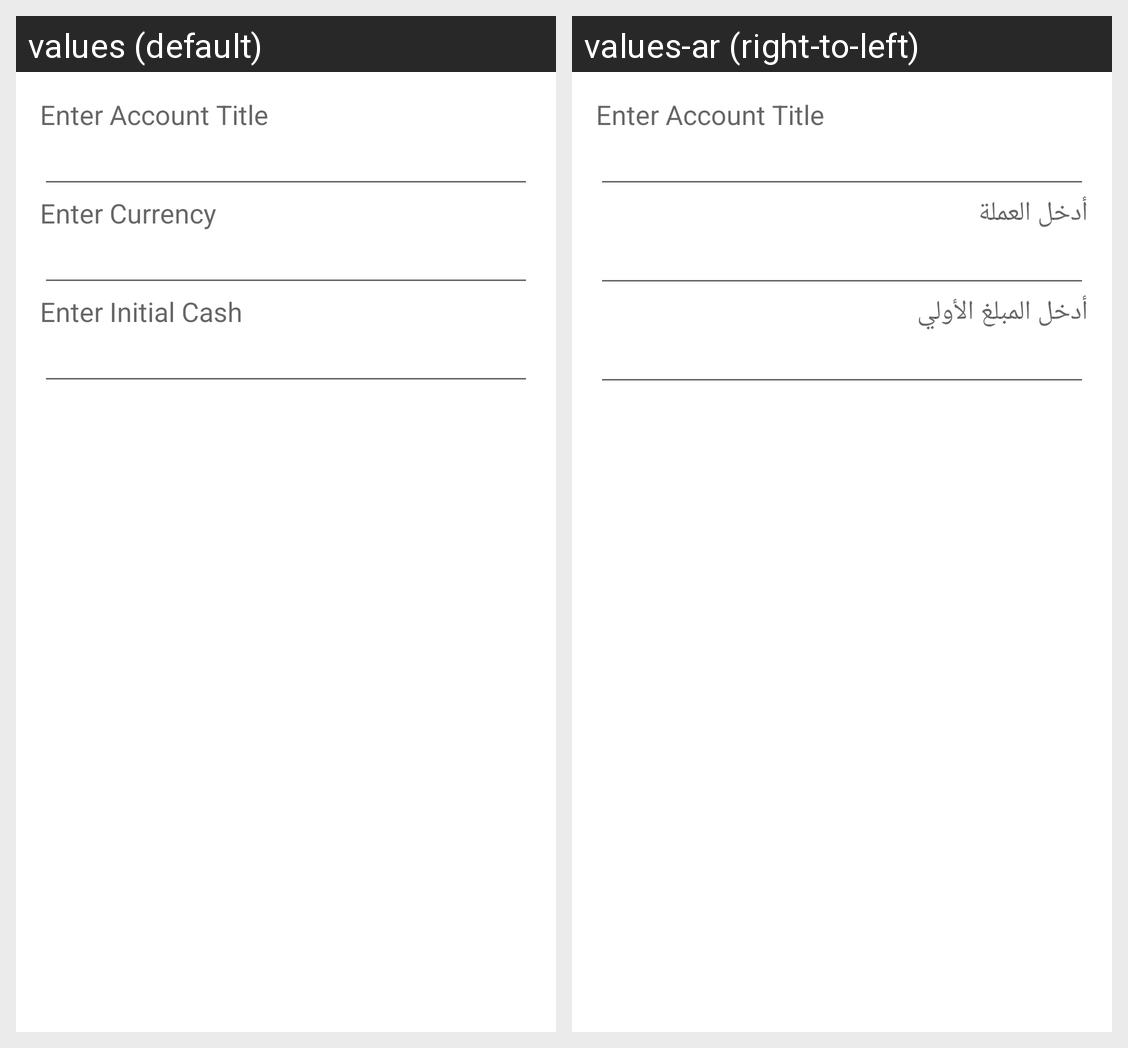

Locale-by-locale string values for the Android screen shown in this grid:
Android screen res/layout/dialog_create_account.xml rendered under 2 locales, left to right: values (default), values-ar (right-to-left). Device: Nexus 5 (rendered at 1080×1920; each locale shown at half size, 540×960, under a caption strip naming it); theme Theme.Accountent.
Strings drawn on this screen, with the default value and each locale's value (text and hints the layout hard-codes, and strings that could not be matched under every locale, appear in the picture but are not listed):

enter_currency
  values: Enter Currency
  values-ar: أدخل العملة

enter_initial_cash
  values: Enter Initial Cash
  values-ar: أدخل المبلغ الأولي
